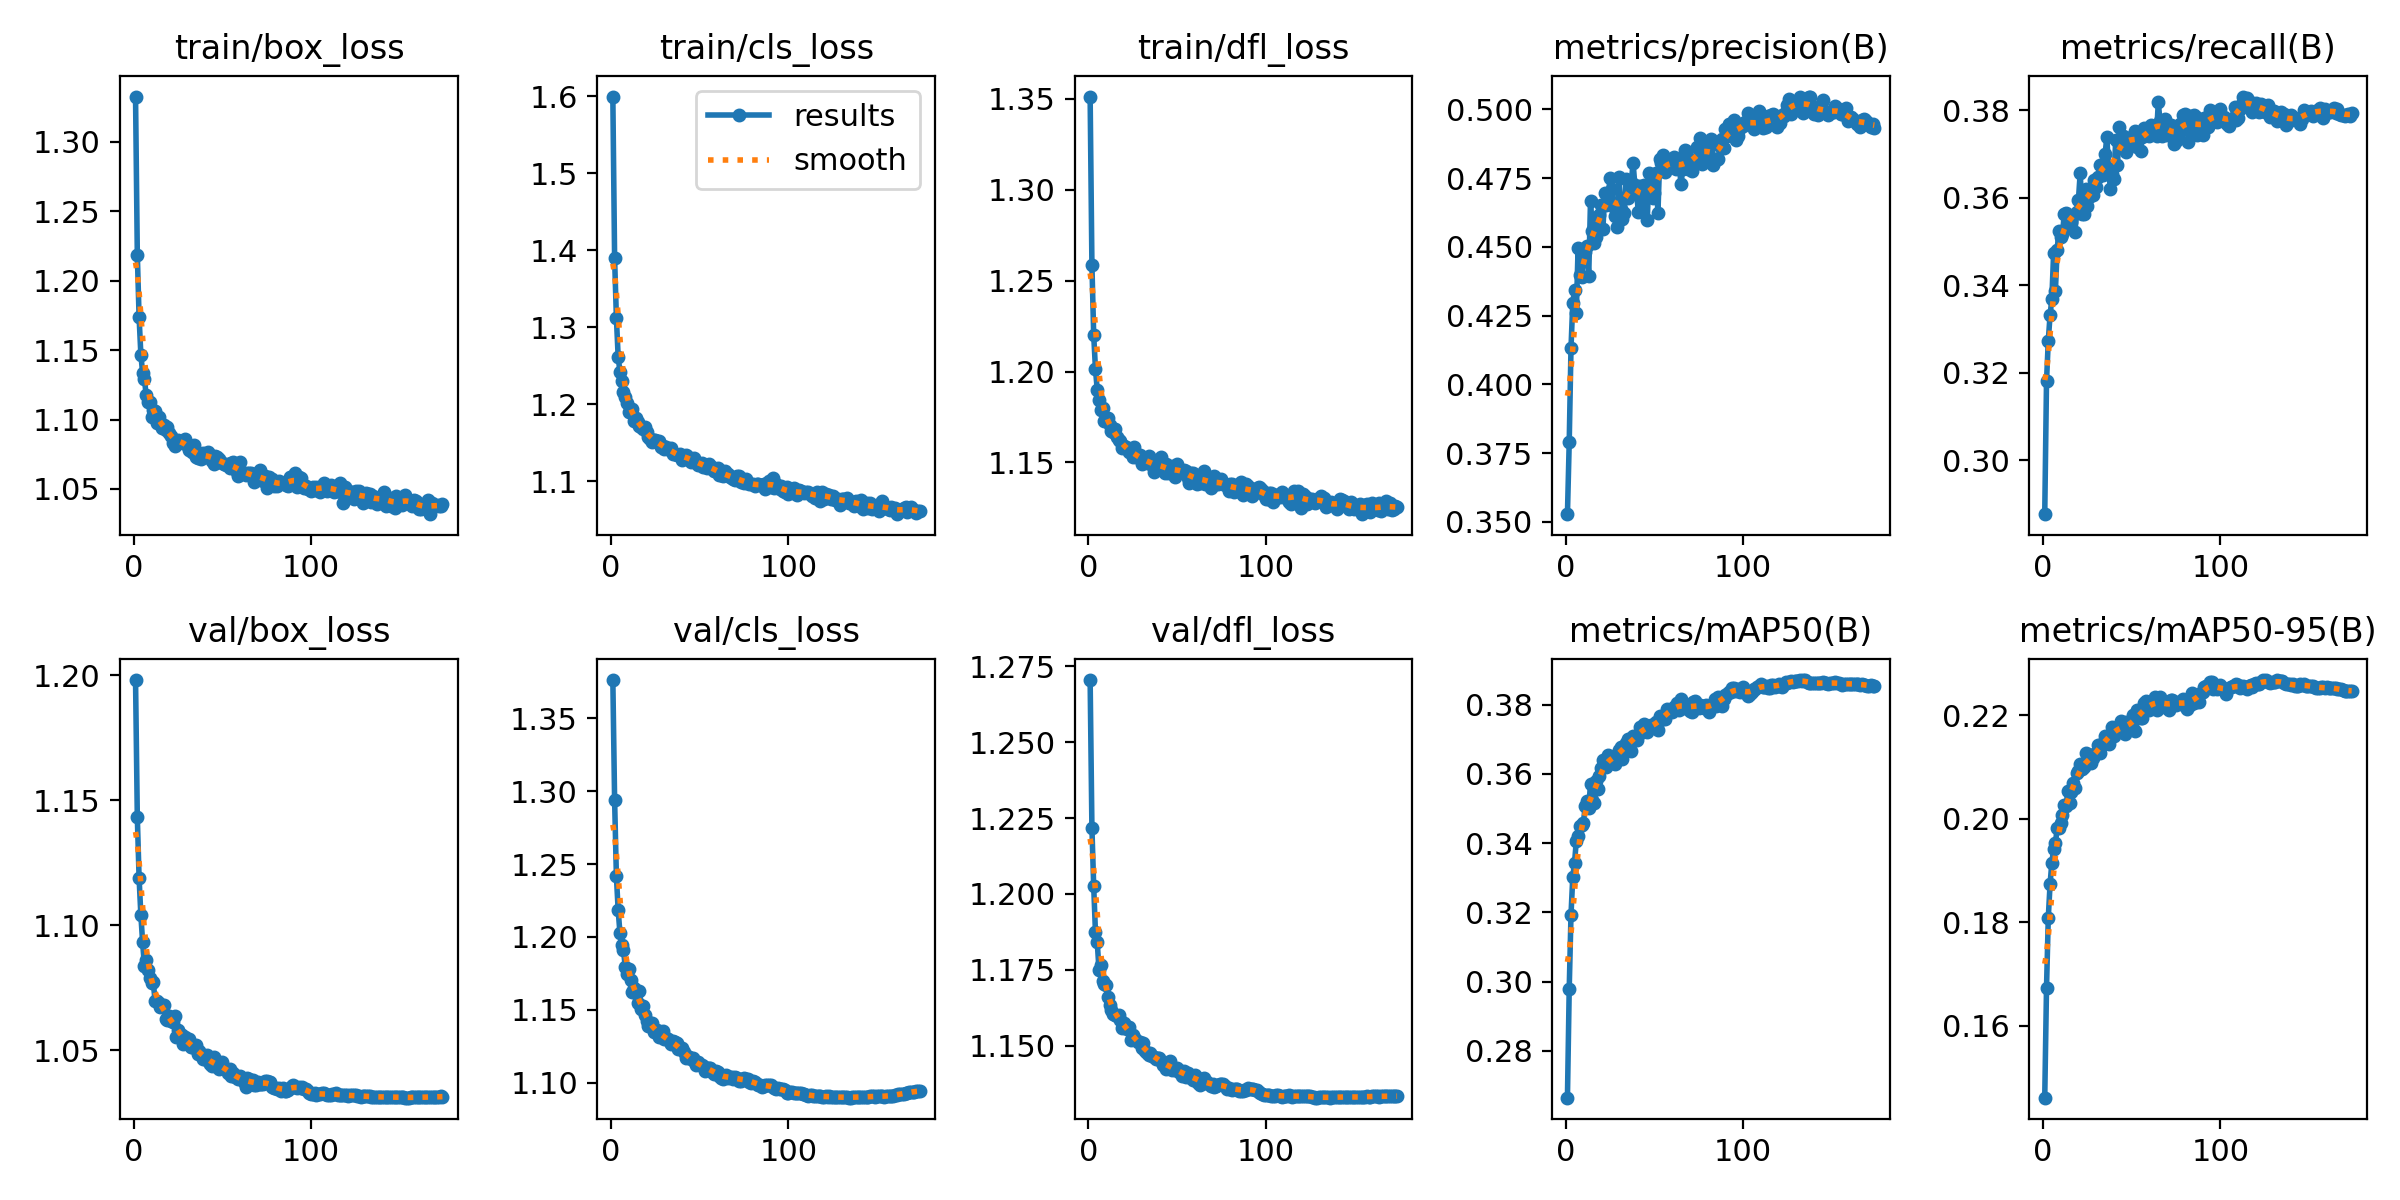

The table this chart was drawn from, first rows:
epoch, time, train/box_loss, train/cls_loss, train/dfl_loss, metrics/precision(B), metrics/recall(B), metrics/mAP50(B), metrics/mAP50-95(B), val/box_loss, val/cls_loss, val/dfl_loss, lr/pg0, lr/pg1, lr/pg2
1, 96.22, 1.333, 1.6, 1.351, 0.3528, 0.2877, 0.2665, 0.1461, 1.198, 1.376, 1.271, 0.0003329, 0.0003329, 0.06704
2, 182.3, 1.219, 1.389, 1.259, 0.3789, 0.318, 0.2979, 0.1673, 1.143, 1.294, 1.222, 0.0006662, 0.0006662, 0.03404
3, 266.3, 1.174, 1.312, 1.22, 0.4131, 0.3273, 0.3192, 0.1808, 1.119, 1.242, 1.203, 0.0009993, 0.0009993, 0.001041
4, 349.9, 1.147, 1.262, 1.201, 0.4296, 0.3332, 0.3302, 0.1873, 1.104, 1.218, 1.187, 0.0009995, 0.0009995, 0.0009995
5, 433.6, 1.133, 1.242, 1.19, 0.4342, 0.3368, 0.3343, 0.1915, 1.093, 1.203, 1.184, 0.000999, 0.000999, 0.000999
6, 518, 1.129, 1.231, 1.184, 0.426, 0.3473, 0.3407, 0.1941, 1.084, 1.195, 1.175, 0.0009985, 0.0009985, 0.0009985
7, 601.7, 1.118, 1.216, 1.179, 0.4496, 0.3386, 0.3421, 0.1952, 1.086, 1.191, 1.176, 0.0009978, 0.0009978, 0.0009978
8, 684.1, 1.113, 1.209, 1.18, 0.4396, 0.3481, 0.3449, 0.1981, 1.082, 1.179, 1.171, 0.000997, 0.000997, 0.000997
9, 766.2, 1.113, 1.202, 1.173, 0.4389, 0.3524, 0.3452, 0.1981, 1.079, 1.175, 1.17, 0.0009961, 0.0009961, 0.0009961
10, 849.2, 1.102, 1.19, 1.173, 0.4448, 0.351, 0.3458, 0.1992, 1.077, 1.178, 1.17, 0.0009951, 0.0009951, 0.0009951
11, 933, 1.107, 1.19, 1.175, 0.4481, 0.3517, 0.3508, 0.2008, 1.077, 1.17, 1.166, 0.0009939, 0.0009939, 0.0009939
12, 1017, 1.106, 1.194, 1.17, 0.4505, 0.3563, 0.3523, 0.2026, 1.07, 1.162, 1.163, 0.0009926, 0.0009926, 0.0009926
13, 1101, 1.097, 1.178, 1.167, 0.4395, 0.3566, 0.3501, 0.2023, 1.07, 1.165, 1.162, 0.0009912, 0.0009912, 0.0009912
14, 1185, 1.102, 1.182, 1.167, 0.4668, 0.3538, 0.3571, 0.2053, 1.069, 1.161, 1.16, 0.0009897, 0.0009897, 0.0009897
15, 1268, 1.097, 1.176, 1.168, 0.4559, 0.3549, 0.3524, 0.2031, 1.067, 1.155, 1.16, 0.0009881, 0.0009881, 0.0009881
16, 1351, 1.094, 1.171, 1.164, 0.4516, 0.3544, 0.3515, 0.2051, 1.068, 1.163, 1.16, 0.0009863, 0.0009863, 0.0009863
17, 1435, 1.096, 1.17, 1.162, 0.4534, 0.356, 0.3579, 0.2068, 1.068, 1.15, 1.16, 0.0009844, 0.0009844, 0.0009844
18, 1519, 1.093, 1.167, 1.162, 0.4584, 0.3521, 0.3556, 0.2059, 1.062, 1.152, 1.158, 0.0009825, 0.0009825, 0.0009825
19, 1603, 1.095, 1.17, 1.158, 0.4617, 0.3568, 0.3595, 0.2087, 1.062, 1.147, 1.156, 0.0009803, 0.0009803, 0.0009803
20, 1688, 1.091, 1.164, 1.159, 0.4652, 0.3595, 0.3617, 0.2091, 1.064, 1.143, 1.157, 0.0009781, 0.0009781, 0.0009781
21, 1772, 1.088, 1.158, 1.158, 0.4566, 0.3657, 0.3641, 0.2105, 1.062, 1.139, 1.156, 0.0009758, 0.0009758, 0.0009758
22, 1856, 1.083, 1.155, 1.158, 0.4695, 0.3563, 0.3626, 0.2096, 1.061, 1.14, 1.156, 0.0009733, 0.0009733, 0.0009733
23, 1940, 1.081, 1.151, 1.156, 0.4652, 0.3562, 0.362, 0.2099, 1.064, 1.141, 1.156, 0.0009707, 0.0009707, 0.0009707
24, 2024, 1.084, 1.153, 1.156, 0.4682, 0.3619, 0.3656, 0.2126, 1.055, 1.135, 1.152, 0.000968, 0.000968, 0.000968
25, 2108, 1.085, 1.153, 1.153, 0.4749, 0.3581, 0.3643, 0.2109, 1.058, 1.136, 1.153, 0.0009652, 0.0009652, 0.0009652
26, 2192, 1.084, 1.152, 1.158, 0.4709, 0.3601, 0.365, 0.2117, 1.056, 1.136, 1.152, 0.0009623, 0.0009623, 0.0009623
27, 2276, 1.084, 1.152, 1.153, 0.4645, 0.3618, 0.3651, 0.2107, 1.056, 1.131, 1.152, 0.0009593, 0.0009593, 0.0009593
28, 2360, 1.083, 1.145, 1.153, 0.4613, 0.3606, 0.3628, 0.2117, 1.053, 1.133, 1.151, 0.0009561, 0.0009561, 0.0009561
29, 2445, 1.086, 1.145, 1.154, 0.4574, 0.3639, 0.3651, 0.2124, 1.055, 1.136, 1.151, 0.0009529, 0.0009529, 0.0009529
30, 2528, 1.082, 1.142, 1.149, 0.4753, 0.3623, 0.367, 0.2127, 1.053, 1.13, 1.149, 0.0009495, 0.0009495, 0.0009495
31, 2612, 1.078, 1.144, 1.151, 0.4639, 0.3648, 0.3677, 0.2142, 1.054, 1.131, 1.151, 0.000946, 0.000946, 0.000946
32, 2695, 1.079, 1.142, 1.151, 0.4603, 0.3675, 0.3644, 0.2127, 1.051, 1.13, 1.148, 0.0009425, 0.0009425, 0.0009425
33, 2779, 1.076, 1.141, 1.151, 0.4624, 0.367, 0.3677, 0.2142, 1.051, 1.128, 1.148, 0.0009388, 0.0009388, 0.0009388
34, 2863, 1.081, 1.143, 1.153, 0.4746, 0.3652, 0.3688, 0.2145, 1.051, 1.127, 1.147, 0.000935, 0.000935, 0.000935
35, 2946, 1.073, 1.135, 1.149, 0.4677, 0.3699, 0.3702, 0.216, 1.052, 1.128, 1.148, 0.0009311, 0.0009311, 0.0009311
36, 3030, 1.072, 1.135, 1.151, 0.4699, 0.3738, 0.3696, 0.2156, 1.049, 1.128, 1.147, 0.0009271, 0.0009271, 0.0009271
37, 3113, 1.076, 1.134, 1.145, 0.4735, 0.3665, 0.3666, 0.2145, 1.05, 1.127, 1.146, 0.0009229, 0.0009229, 0.0009229
38, 3196, 1.071, 1.133, 1.148, 0.4806, 0.362, 0.371, 0.216, 1.048, 1.123, 1.146, 0.0009187, 0.0009187, 0.0009187
39, 3281, 1.076, 1.135, 1.147, 0.4725, 0.3654, 0.3706, 0.2178, 1.047, 1.123, 1.146, 0.0009144, 0.0009144, 0.0009144
40, 3365, 1.073, 1.128, 1.15, 0.4694, 0.3642, 0.3697, 0.216, 1.047, 1.123, 1.146, 0.00091, 0.00091, 0.00091
41, 3449, 1.075, 1.132, 1.153, 0.4627, 0.3731, 0.3713, 0.2171, 1.048, 1.121, 1.145, 0.0009055, 0.0009055, 0.0009055
42, 3533, 1.077, 1.134, 1.146, 0.4721, 0.3675, 0.3736, 0.2177, 1.046, 1.117, 1.144, 0.0009008, 0.0009008, 0.0009008
43, 3617, 1.074, 1.132, 1.144, 0.4649, 0.3762, 0.3722, 0.217, 1.044, 1.118, 1.143, 0.0008961, 0.0008961, 0.0008961
44, 3701, 1.07, 1.129, 1.149, 0.4726, 0.3721, 0.3743, 0.2188, 1.044, 1.118, 1.142, 0.0008913, 0.0008913, 0.0008913
45, 3786, 1.068, 1.125, 1.144, 0.471, 0.374, 0.3732, 0.2175, 1.047, 1.116, 1.144, 0.0008864, 0.0008864, 0.0008864
46, 3869, 1.074, 1.127, 1.146, 0.4599, 0.3738, 0.3722, 0.2164, 1.045, 1.116, 1.145, 0.0008814, 0.0008814, 0.0008814
47, 3953, 1.073, 1.13, 1.148, 0.477, 0.3704, 0.3738, 0.2186, 1.043, 1.114, 1.142, 0.0008763, 0.0008763, 0.0008763
48, 4037, 1.072, 1.125, 1.145, 0.4733, 0.3728, 0.374, 0.2177, 1.042, 1.112, 1.142, 0.0008711, 0.0008711, 0.0008711
49, 4120, 1.069, 1.121, 1.142, 0.4678, 0.3737, 0.3737, 0.2181, 1.044, 1.114, 1.142, 0.0008658, 0.0008658, 0.0008658
50, 4203, 1.069, 1.122, 1.149, 0.4697, 0.3736, 0.3742, 0.218, 1.045, 1.112, 1.143, 0.0008605, 0.0008605, 0.0008605
51, 4287, 1.068, 1.123, 1.146, 0.4767, 0.3739, 0.3751, 0.22, 1.043, 1.112, 1.141, 0.000855, 0.000855, 0.000855
52, 4371, 1.067, 1.119, 1.146, 0.4622, 0.3753, 0.3727, 0.217, 1.042, 1.111, 1.141, 0.0008495, 0.0008495, 0.0008495
53, 4455, 1.068, 1.119, 1.146, 0.4819, 0.3715, 0.3769, 0.221, 1.041, 1.108, 1.14, 0.0008439, 0.0008439, 0.0008439
54, 4538, 1.065, 1.117, 1.146, 0.4805, 0.3735, 0.3761, 0.2203, 1.042, 1.11, 1.142, 0.0008381, 0.0008381, 0.0008381
55, 4622, 1.069, 1.122, 1.145, 0.4832, 0.3706, 0.3758, 0.2195, 1.04, 1.11, 1.14, 0.0008323, 0.0008323, 0.0008323
56, 4706, 1.069, 1.118, 1.142, 0.4773, 0.3738, 0.3759, 0.2193, 1.041, 1.11, 1.141, 0.0008265, 0.0008265, 0.0008265
57, 4790, 1.067, 1.118, 1.139, 0.4807, 0.376, 0.3788, 0.2224, 1.039, 1.107, 1.14, 0.0008205, 0.0008205, 0.0008205
58, 4873, 1.062, 1.113, 1.144, 0.4806, 0.3746, 0.3783, 0.2226, 1.039, 1.106, 1.14, 0.0008145, 0.0008145, 0.0008145
59, 4956, 1.059, 1.115, 1.144, 0.48, 0.3752, 0.3784, 0.2218, 1.038, 1.108, 1.139, 0.0008084, 0.0008084, 0.0008084
60, 5041, 1.069, 1.117, 1.142, 0.4808, 0.3741, 0.3779, 0.2209, 1.04, 1.107, 1.14, 0.0008022, 0.0008022, 0.0008022
... 114 more rows
